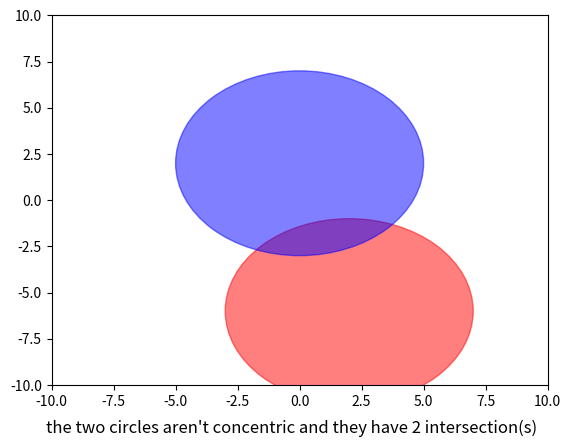

Python code for this plot:
# -*- coding: utf-8 -*-
"""circle plot.ipynb

Automatically generated by Colaboratory.

Original file is located at
    https://colab.research.google.com/<link-removed>

# Step one: import required Librarys
"""

import matplotlib.pyplot as plt # to show the circles on  a graph
import math  # to calculate the euclidean distance of the circles

"""# step two define some helper functions to calculate the intersections and concentricity"""

def isconcentric(x1,y1,x2,y2):
  return x1==x2 and y1==y2 # concentric circles have the same x and y coordinates for their centers

def intersections(x1,y1, r1,x2,y2,r2):
  distance = math.sqrt( (x1-x2)**2 + (y1-y2)**2)  # calculate the eucledean distance from their centers using pythagoras's theorem
  if(distance<r1+r2): # if the distance wbetween the circles centers is less than the sum of their radai then they must overlap
    return 2
  elif(distance >r1+r2):
    return 0
  else:
    return 1

"""# Step three define the circles"""

CircleXCoordinate1 = 2  #@param {type: "slider", min: -10, max: 10}
CircleXCoordinate2 = 0  #@param {type: "slider", min: -10, max: 10}

CircleYCoordinate1 = -6  #@param {type: "slider",  min: -10, max: 10}
CircleYCoordinate2 = 2  #@param {type: "slider", min: -10, max: 10}

CircleRadius1 = 5  #@param {type: "slider", min: 0, max: 5}
CircleRadius2 = 5 #@param {type:"slider", min:0, max:5, step:1}



"""# Step four show the Diagram and output values for the interections and whether it is concentric"""

# i am using the alpha chanel to make the circles semitransparent which makes overlaps moore obvious
circle1 = plt.Circle((CircleXCoordinate1, CircleYCoordinate1), CircleRadius1, color='r', alpha=0.5 ) 
circle2 = plt.Circle((CircleXCoordinate2,CircleYCoordinate2), CircleRadius2, color='blue' ,alpha=0.5 )

fig, ax = plt.subplots() 
# here we are defining the dimensions of the plot
low  = -10
left = -10
right = 10
high = 10

plt.xlim((left, right))   
plt.ylim(low, high) 
ax.add_artist(circle1)
ax.add_artist(circle2)

# concentric holds the value "n't " if the circles are not concentric so that when it is added to the string it makes sense as a sentence
concentric = "n't" if not isconcentric(CircleXCoordinate1, CircleYCoordinate1, CircleXCoordinate2,CircleYCoordinate2) else ''

numintersections = intersections(CircleXCoordinate1, CircleYCoordinate1,CircleRadius1, CircleXCoordinate2,CircleYCoordinate2,CircleRadius2) # returns integer
txt  = f'the two circles are{concentric} concentric and they have {numintersections} intersection(s)'
# show caption
plt.figtext(0.5, 0.01, txt, wrap=True, horizontalalignment='center', fontsize=12) 

# optionally save picture of result
fig.savefig('plotcircles.png')
